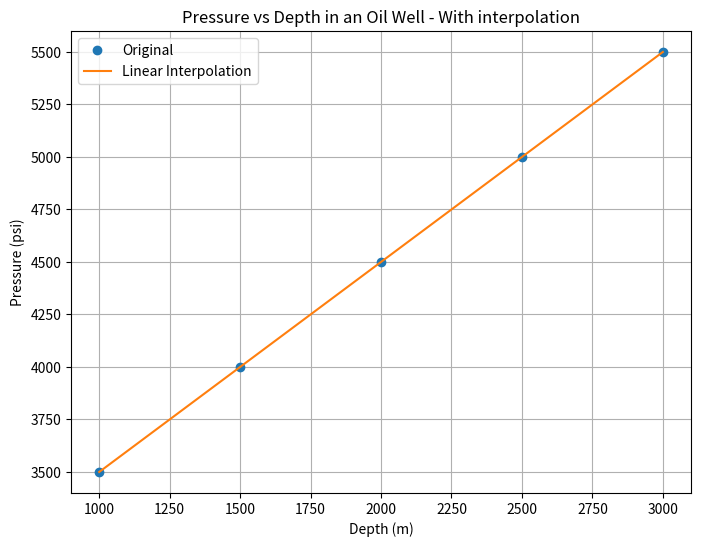

Write the Python code that produced this figure.
import numpy as np
import pandas as pd
from scipy import signal,datasets
import matplotlib.pyplot as plt
from scipy.interpolate import interp1d


# Depths in meters (known data points)
depths = np.array([1000, 1500, 2000, 2500, 3000]) 

# Pressure in psi (known data points corresponding to depths)
pressures = np.array([3500, 4000, 4500, 5000, 5500])

# Plotting the original data points and the interpolated curve
plt.figure(figsize=(8,6))


pressure_interpolation= interp1d(depths, pressures, kind='linear')

depths_to_interpolate = np.linspace(1000, 3000, 100) 
interpolated_pressures = pressure_interpolation(depths_to_interpolate)
plt.plot(depths, pressures, 'o', label='Original')
plt.plot(depths_to_interpolate, interpolated_pressures, '-', label='Linear Interpolation')
plt.title('Pressure vs Depth in an Oil Well - With interpolation')
plt.xlabel('Depth (m)')
plt.ylabel('Pressure (psi)')
# plt.legend()
plt.grid(True)
plt.legend()
plt.show()


